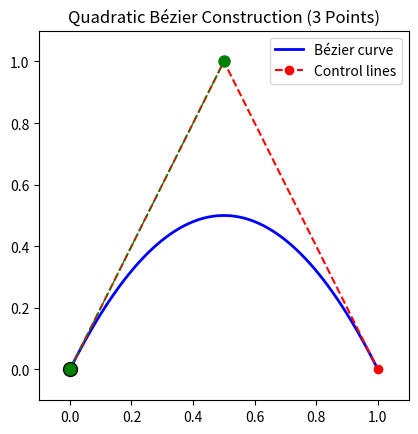

Python code for this plot:
import numpy as np
import matplotlib.pyplot as plt
from matplotlib.animation import FuncAnimation

# Control points
P0 = np.array([0, 0])
P1 = np.array([0.5, 1])
P2 = np.array([1, 0])

# Quadratic Bézier point function
def bezier_point(t, P0, P1, P2):
    return (1 - t)**2 * P0 + 2 * (1 - t) * t * P1 + t**2 * P2

# Generate full curve for reference
t_vals = np.linspace(0, 1, 200)
curve = np.array([bezier_point(t, P0, P1, P2) for t in t_vals])

# Setup figure
fig, ax = plt.subplots()
ax.set_aspect('equal')
ax.set_xlim(-0.1, 1.1)
ax.set_ylim(-0.1, 1.1)
ax.set_title("Quadratic Bézier Construction (3 Points)")
ax.plot(curve[:, 0], curve[:, 1], 'b-', lw=2, label='Bézier curve')
ax.plot([P0[0], P1[0], P2[0]], [P0[1], P1[1], P2[1]], 'ro--', label='Control lines')
ax.legend()

# Initialize moving elements
point_curve, = ax.plot([], [], 'ko', markersize=10, label='Curve point')
point_a, = ax.plot([], [], 'go', markersize=8, label='Point A (P0→P1)')
point_b, = ax.plot([], [], 'go', markersize=8, label='Point B (P1→P2)')
line_ab, = ax.plot([], [], 'g--', lw=1)

# Update function
def update(frame):
    t = t_vals[frame]

    # Moving points on control lines
    A = (1 - t) * P0 + t * P1
    B = (1 - t) * P1 + t * P2

    # Moving point on the line connecting A and B
    C = (1 - t) * A + t * B

    # Update visuals
    point_a.set_data([A[0]], [A[1]])
    point_b.set_data([B[0]], [B[1]])
    line_ab.set_data([A[0], B[0]], [A[1], B[1]])
    point_curve.set_data([C[0]], [C[1]])

    return point_a, point_b, line_ab, point_curve

# Animate
anim = FuncAnimation(fig, update, frames=len(t_vals), interval=30, blit=True, repeat=True)

plt.show()
